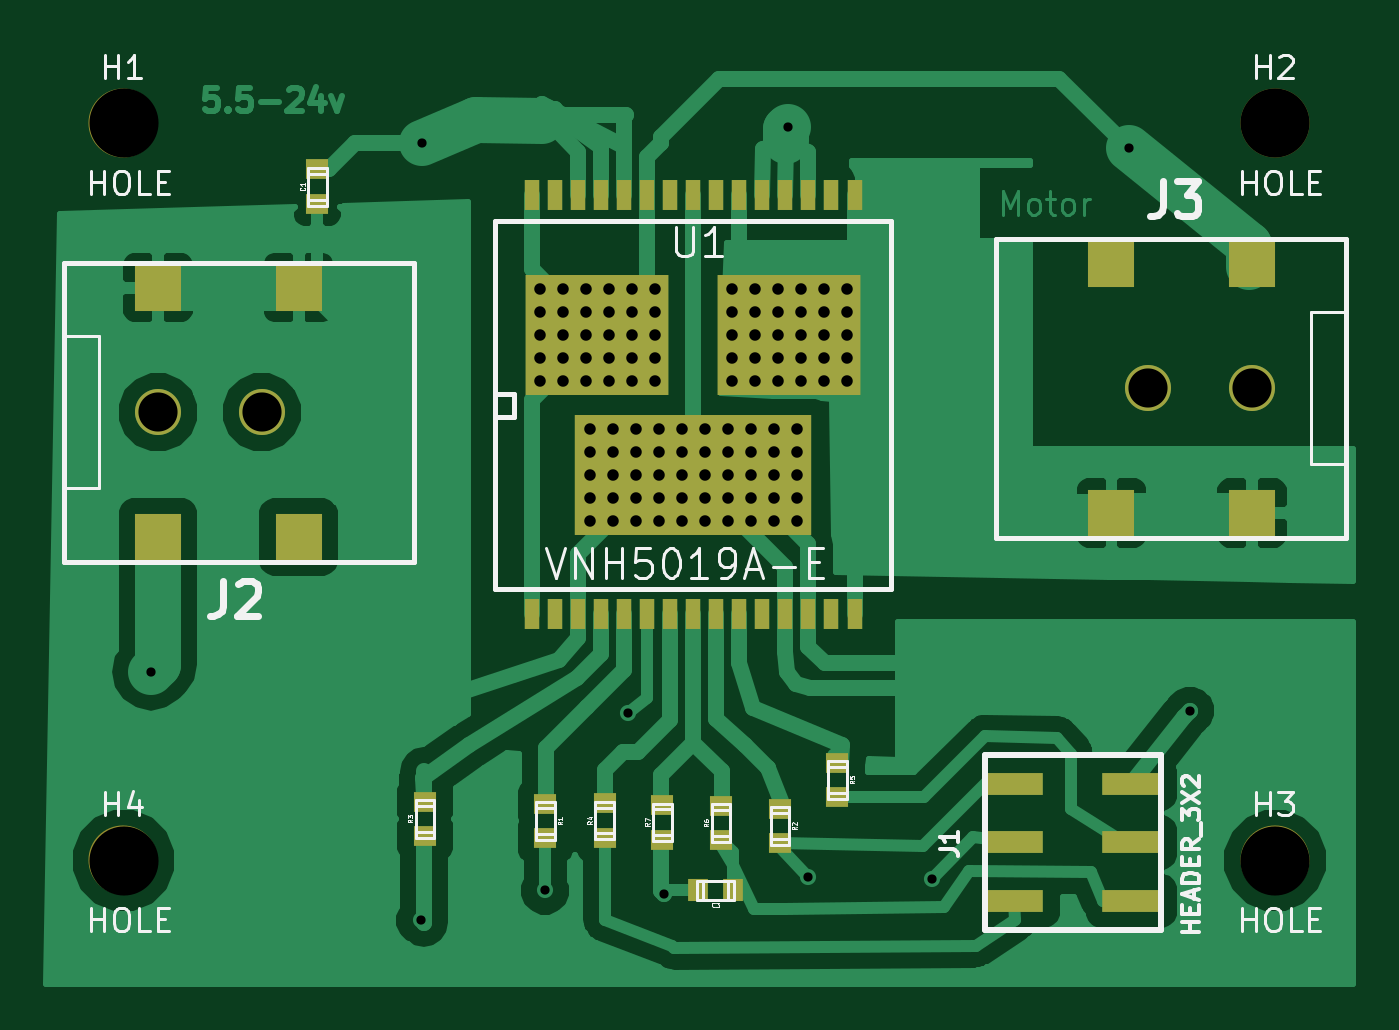
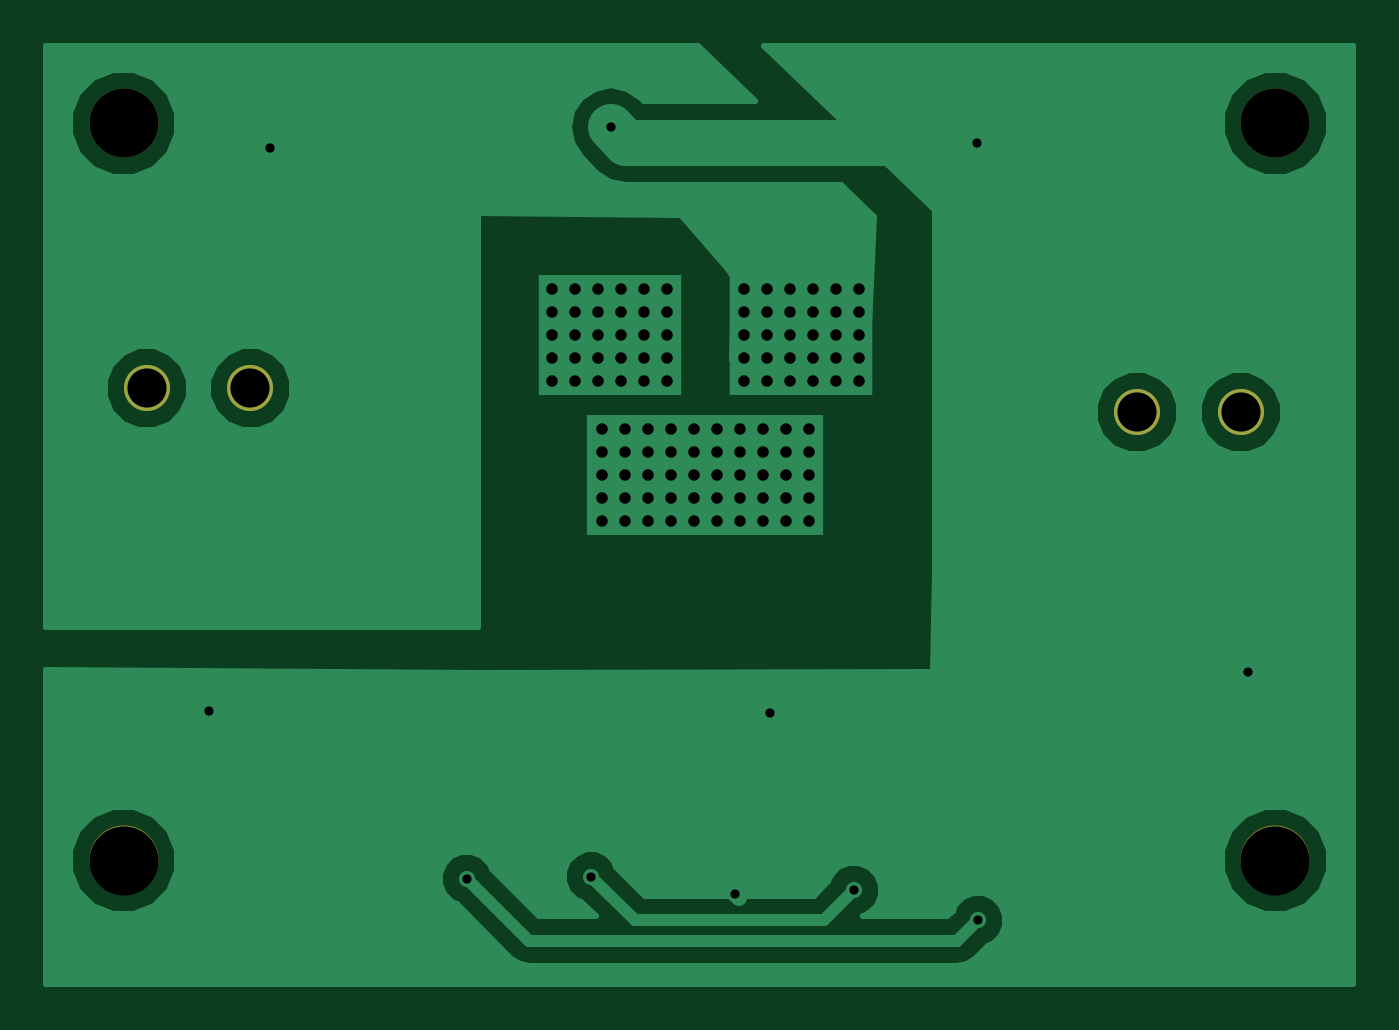
Circuit board: 8 layer files. Board 56.7 x 40.7 mm.
- bottom_copper: motor_VNH5019A_rev3-B_Cu.gbl (12493 bytes)
- bottom_mask: motor_VNH5019A_rev3-B_Mask.gbs (454 bytes)
- bottom_silk: motor_VNH5019A_rev3-B_SilkS.gbo (256 bytes)
- top_copper: motor_VNH5019A_rev3-F_Cu.gtl (34339 bytes)
- top_mask: motor_VNH5019A_rev3-F_Mask.gts (1986 bytes)
- top_silk: motor_VNH5019A_rev3-F_SilkS.gto (15029 bytes)
- drill: motor_VNH5019A_rev3-NPTH.drl (303 bytes)
- drill: motor_VNH5019A_rev3.drl (2177 bytes)

=== bottom_copper: motor_VNH5019A_rev3-B_Cu.gbl (12493 bytes, source omitted) ===
=== bottom_mask: motor_VNH5019A_rev3-B_Mask.gbs ===
G04 (created by PCBNEW (2013-08-24 BZR 4298)-stable) date Wed 19 Mar 2014 03:55:45 AM PDT*
%MOIN*%
G04 Gerber Fmt 3.4, Leading zero omitted, Abs format*
%FSLAX34Y34*%
G01*
G70*
G90*
G04 APERTURE LIST*
%ADD10C,0.005906*%
%ADD11C,0.118110*%
%ADD12C,0.078700*%
G04 APERTURE END LIST*
G54D10*
G54D11*
X48031Y-49212D03*
X67716Y-49212D03*
X67716Y-36614D03*
X48031Y-36614D03*
G54D12*
X65550Y-41141D03*
X67322Y-41141D03*
X50394Y-41551D03*
X48622Y-41551D03*
M02*

=== bottom_silk: motor_VNH5019A_rev3-B_SilkS.gbo ===
G04 (created by PCBNEW (2013-08-24 BZR 4298)-stable) date Wed 19 Mar 2014 03:55:45 AM PDT*
%MOIN*%
G04 Gerber Fmt 3.4, Leading zero omitted, Abs format*
%FSLAX34Y34*%
G01*
G70*
G90*
G04 APERTURE LIST*
%ADD10C,0.005906*%
G04 APERTURE END LIST*
G54D10*
M02*

=== top_copper: motor_VNH5019A_rev3-F_Cu.gtl (34339 bytes, source omitted) ===
=== top_mask: motor_VNH5019A_rev3-F_Mask.gts ===
G04 (created by PCBNEW (2013-08-24 BZR 4298)-stable) date Wed 19 Mar 2014 03:55:45 AM PDT*
%MOIN*%
G04 Gerber Fmt 3.4, Leading zero omitted, Abs format*
%FSLAX34Y34*%
G01*
G70*
G90*
G04 APERTURE LIST*
%ADD10C,0.005906*%
%ADD11C,0.118110*%
%ADD12R,0.039400X0.035400*%
%ADD13R,0.035400X0.039400*%
%ADD14C,0.078700*%
%ADD15R,0.078700X0.078700*%
%ADD16R,0.100000X0.039000*%
%ADD17R,0.026378X0.051181*%
%ADD18R,0.245276X0.206693*%
%ADD19R,0.405512X0.206693*%
G04 APERTURE END LIST*
G54D10*
G54D11*
X48031Y-49212D03*
X67716Y-49212D03*
X67716Y-36614D03*
X48031Y-36614D03*
G54D12*
X57240Y-48263D03*
X57240Y-48855D03*
X58244Y-48274D03*
X58244Y-48866D03*
X60236Y-48130D03*
X60236Y-47538D03*
X56255Y-48231D03*
X56255Y-48823D03*
X53185Y-48207D03*
X53185Y-48799D03*
X59251Y-48918D03*
X59251Y-48326D03*
X55244Y-48835D03*
X55244Y-48243D03*
G54D13*
X57853Y-49724D03*
X58445Y-49724D03*
G54D12*
X51346Y-37400D03*
X51346Y-37992D03*
G54D14*
X65550Y-41141D03*
G54D15*
X67322Y-43271D03*
X64920Y-43271D03*
X67322Y-39009D03*
X64920Y-39009D03*
G54D14*
X67322Y-41141D03*
G54D16*
X63259Y-47901D03*
X63259Y-48901D03*
X63259Y-49901D03*
X65259Y-49901D03*
X65259Y-48901D03*
X65259Y-47901D03*
G54D14*
X50394Y-41551D03*
G54D15*
X48622Y-39421D03*
X51024Y-39421D03*
X48622Y-43683D03*
X51024Y-43683D03*
G54D14*
X48622Y-41551D03*
G54D17*
X58165Y-37842D03*
X58559Y-37842D03*
X58952Y-37842D03*
X59346Y-37842D03*
X59740Y-37842D03*
X60133Y-37842D03*
X60527Y-37842D03*
X60527Y-45007D03*
X60133Y-45007D03*
X59740Y-45007D03*
X59346Y-45007D03*
X58952Y-45007D03*
X58559Y-45007D03*
X58165Y-45007D03*
X55015Y-45007D03*
X55409Y-45007D03*
X55803Y-45007D03*
X56196Y-45007D03*
X56590Y-45007D03*
X56984Y-45007D03*
X57377Y-45007D03*
X57771Y-45007D03*
X57771Y-37842D03*
X57377Y-37842D03*
X56984Y-37842D03*
X56590Y-37842D03*
X56196Y-37842D03*
X55803Y-37842D03*
X55409Y-37842D03*
X55015Y-37842D03*
G54D18*
X56131Y-40224D03*
X59411Y-40224D03*
G54D19*
X57771Y-42625D03*
G54D18*
X56131Y-40224D03*
X59411Y-40224D03*
G54D19*
X57771Y-42625D03*
M02*

=== top_silk: motor_VNH5019A_rev3-F_SilkS.gto (15029 bytes, source omitted) ===
=== drill: motor_VNH5019A_rev3-NPTH.drl ===
M48
;DRILL file {Pcbnew (2013-08-24 BZR 4298)-stable} date Wed 19 Mar 2014 03:55:57 AM PDT
;FORMAT={-:-/ absolute / metric / decimal}
FMAT,2
METRIC,TZ
T1C1.699
T2C3.000
%
G90
G05
M71
T1
X123.5Y-105.54
X128.001Y-105.54
X166.499Y-104.5
X171.Y-104.5
T2
X122.Y-93.
X122.Y-125.
X172.Y-93.
X172.Y-125.
T0
M30

=== drill: motor_VNH5019A_rev3.drl ===
M48
;DRILL file {Pcbnew (2013-08-24 BZR 4298)-stable} date Wed 19 Mar 2014 03:55:57 AM PDT
;FORMAT={-:-/ absolute / metric / decimal}
FMAT,2
METRIC,TZ
T1C0.400
T2C0.500
%
G90
G05
M71
T1
X123.2Y-116.8
X134.9Y-127.6
X134.95Y-93.84
X140.3Y-126.3
X143.92Y-118.59
X145.46Y-126.46
X150.85Y-93.17
X151.7Y-125.7
X157.1Y-125.8
X165.66Y-94.08
X168.3Y-118.5
T2
X140.075Y-100.17
X140.075Y-101.17
X140.075Y-102.17
X140.075Y-103.17
X140.075Y-104.17
X141.075Y-100.17
X141.075Y-101.17
X141.075Y-102.17
X141.075Y-103.17
X141.075Y-104.17
X142.075Y-100.17
X142.075Y-101.17
X142.075Y-102.17
X142.075Y-103.17
X142.075Y-104.17
X142.24Y-106.27
X142.24Y-107.27
X142.24Y-108.27
X142.24Y-109.27
X142.24Y-110.27
X143.075Y-100.17
X143.075Y-101.17
X143.075Y-102.17
X143.075Y-103.17
X143.075Y-104.17
X143.24Y-106.27
X143.24Y-107.27
X143.24Y-108.27
X143.24Y-109.27
X143.24Y-110.27
X144.075Y-100.17
X144.075Y-101.17
X144.075Y-102.17
X144.075Y-103.17
X144.075Y-104.17
X144.24Y-106.27
X144.24Y-107.27
X144.24Y-108.27
X144.24Y-109.27
X144.24Y-110.27
X145.075Y-100.17
X145.075Y-101.17
X145.075Y-102.17
X145.075Y-103.17
X145.075Y-104.17
X145.24Y-106.27
X145.24Y-107.27
X145.24Y-108.27
X145.24Y-109.27
X145.24Y-110.27
X146.24Y-106.27
X146.24Y-107.27
X146.24Y-108.27
X146.24Y-109.27
X146.24Y-110.27
X147.24Y-106.27
X147.24Y-107.27
X147.24Y-108.27
X147.24Y-109.27
X147.24Y-110.27
X148.24Y-106.27
X148.24Y-107.27
X148.24Y-108.27
X148.24Y-109.27
X148.24Y-110.27
X148.405Y-100.17
X148.405Y-101.17
X148.405Y-102.17
X148.405Y-103.17
X148.405Y-104.17
X149.24Y-106.27
X149.24Y-107.27
X149.24Y-108.27
X149.24Y-109.27
X149.24Y-110.27
X149.405Y-100.17
X149.405Y-101.17
X149.405Y-102.17
X149.405Y-103.17
X149.405Y-104.17
X150.24Y-106.27
X150.24Y-107.27
X150.24Y-108.27
X150.24Y-109.27
X150.24Y-110.27
X150.405Y-100.17
X150.405Y-101.17
X150.405Y-102.17
X150.405Y-103.17
X150.405Y-104.17
X151.24Y-106.27
X151.24Y-107.27
X151.24Y-108.27
X151.24Y-109.27
X151.24Y-110.27
X151.405Y-100.17
X151.405Y-101.17
X151.405Y-102.17
X151.405Y-103.17
X151.405Y-104.17
X152.405Y-100.17
X152.405Y-101.17
X152.405Y-102.17
X152.405Y-103.17
X152.405Y-104.17
X153.405Y-100.17
X153.405Y-101.17
X153.405Y-102.17
X153.405Y-103.17
X153.405Y-104.17
T0
M30

